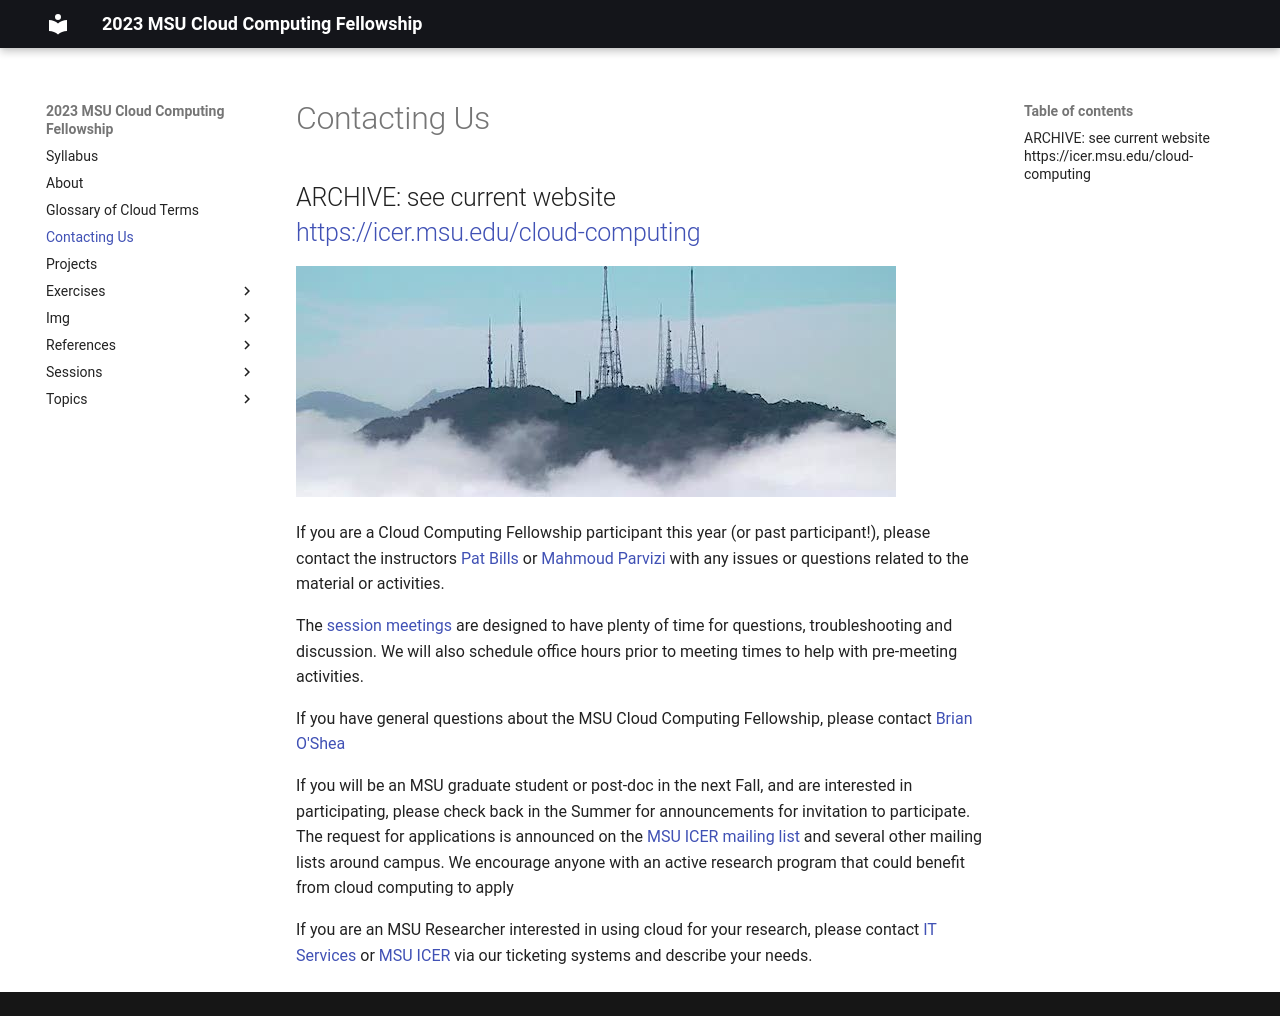

repository: MSU-ICER/cloudcomputingfellowship · page: contact/index.html · generator: mkdocs

# Contacting Us
## ARCHIVE: see current website <br />https://icer.msu.edu/cloud-computing

![radio tower cloudy mountain](./img/cloudpix/radio_towers_in_clouds.jpg)

If you are a Cloud Computing Fellowship participant this year (or past participant!), please contact the instructors [Pat Bills](mailto:billspat@msu.edu) or [Mahmoud Parvizi](mailto:parvizim@msu.edu) with any issues or questions related to the material or activities.  

The [session meetings](https://msucloudfellowship.github.io/#schedule-for-fall-2021) are designed to have plenty of time for questions, troubleshooting and discussion.   We will also schedule office hours prior to meeting times to help with pre-meeting activities. 

If you have general questions about the MSU Cloud Computing Fellowship, please contact [Brian O'Shea](mailto:oshea@msu.edu)

If you will be an MSU graduate student or post-doc in the next Fall, and are interested in participating, please check back in the Summer for announcements for invitation to participate.  The request for applications is announced on the [MSU ICER mailing list](https://icer.msu.edu/getting-latest-hpcc-updates) and several other mailing lists around campus.  We encourage anyone with an active research program that could benefit from cloud computing to apply

If you are an MSU Researcher interested in using cloud for your research, please contact [IT Services](https://tech.msu.edu/network/cloud-services/) or [MSU ICER](https://contact.icer.msu.edu) via our ticketing systems and describe your needs.   
